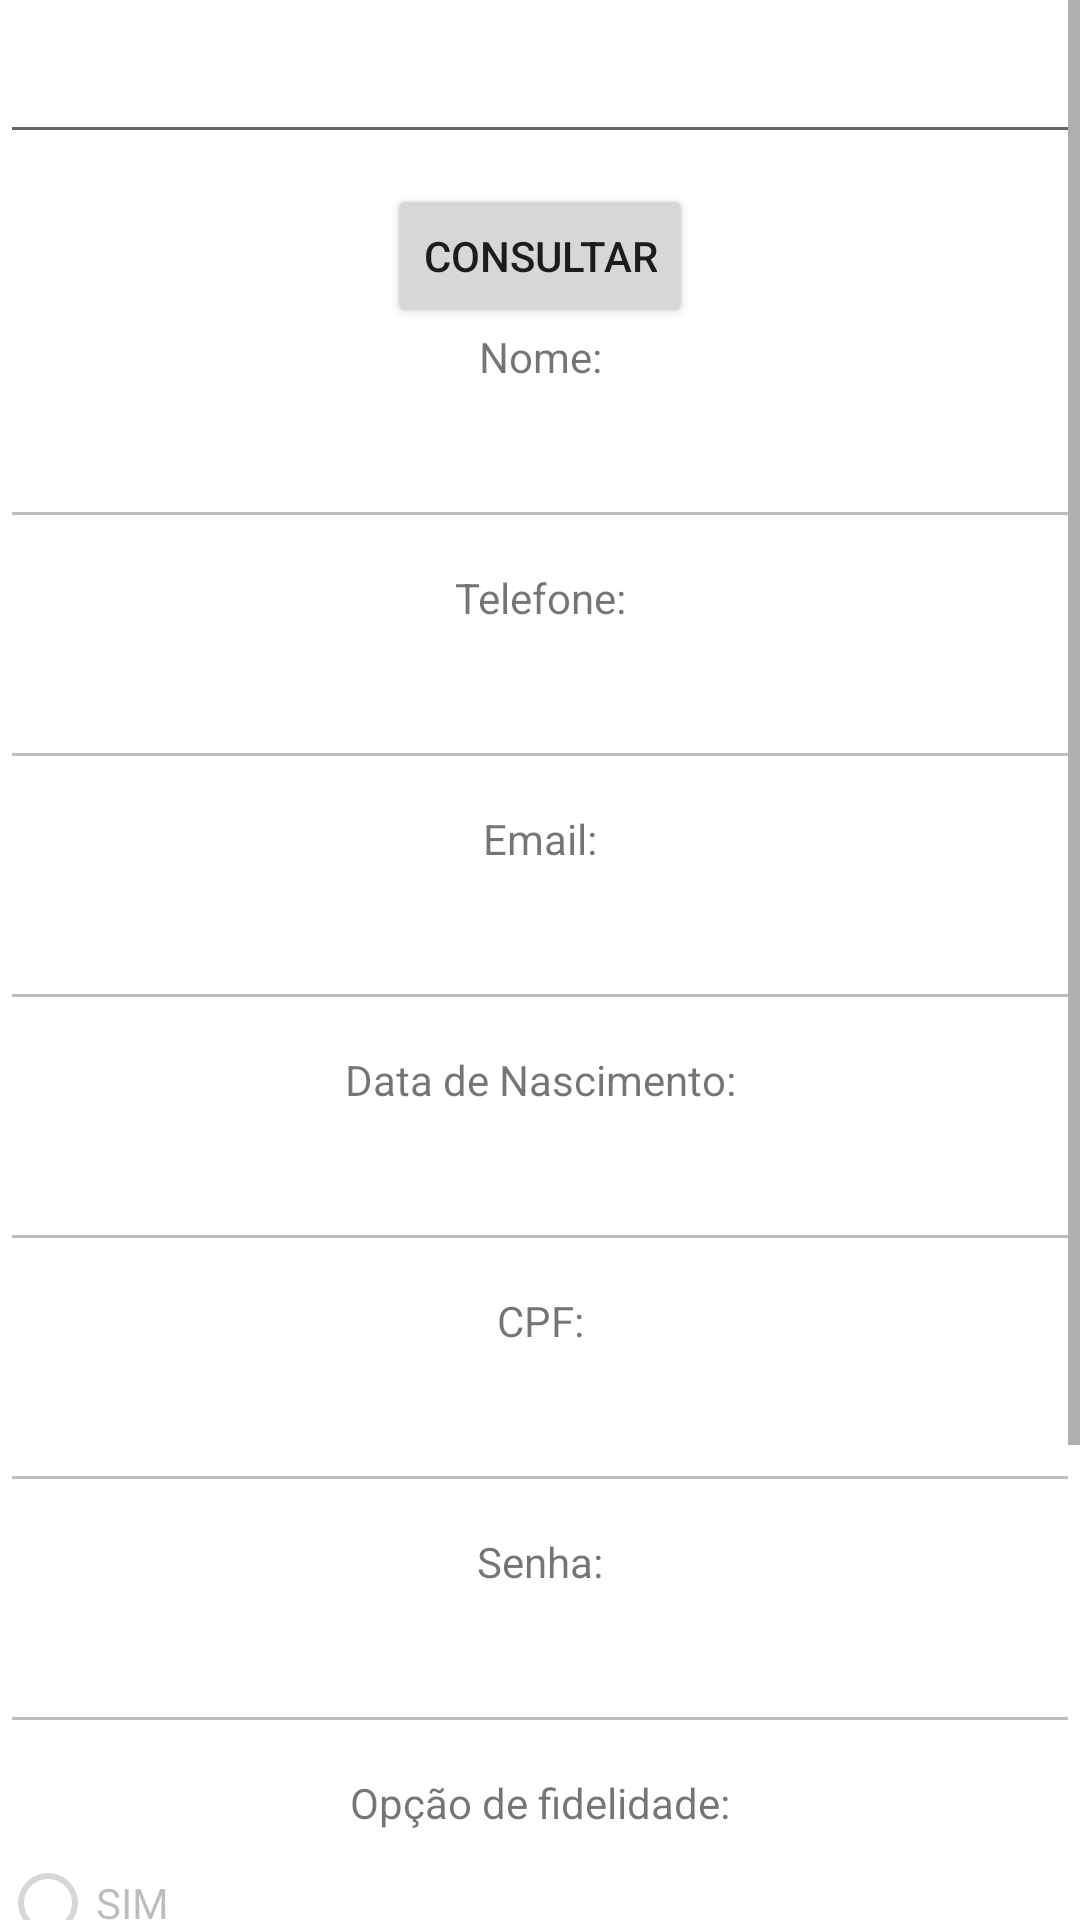

Reconstruct the res/layout file that produces this screen, plus the resources it refers to.
<!-- AndroidManifest.xml: application theme Theme.BuscadorDeHotéis -->
<!-- res/layout/activity_alterar_cadastro.xml -->
<?xml version="1.0" encoding="utf-8"?>
<androidx.constraintlayout.widget.ConstraintLayout xmlns:android="http://schemas.android.com/apk/res/android"
    xmlns:app="http://schemas.android.com/apk/res-auto"
    xmlns:tools="http://schemas.android.com/tools"
    android:layout_width="match_parent"
    android:layout_height="match_parent"
    tools:context=".view.TelaAlterarCadastro">

        <ScrollView xmlns:android="http://schemas.android.com/apk/res/android"
            android:id="@+id/sv_hotel"
            android:layout_width="match_parent"
            android:layout_height="match_parent" >

                <LinearLayout
                    android:layout_width="match_parent"
                    android:layout_height="match_parent"
                    android:orientation="vertical">

                        <EditText
                            android:id="@+id/ed_cpf_consulta_alterar_cadastro"
                            android:layout_width="match_parent"
                            android:layout_height="wrap_content"
                            android:layout_marginTop="10dp"
                            android:layout_marginBottom="10dp"
                            android:text=""
                            />

                        <Button
                            android:id="@+id/bt_consultar_alterar_cadastro"
                            android:layout_width="wrap_content"
                            android:layout_height="wrap_content"
                            android:layout_gravity="center"
                            android:text="Consultar"
                            />

                        <TextView
                        android:id="@+id/tv_nome_alterar_cadastro"
                        android:layout_width="match_parent"
                        android:layout_height="wrap_content"
                        android:text="Nome:"
                        android:gravity="center"
                        />

                        <EditText
                            android:id="@+id/ed_nome_alterar_cadastro"
                            android:layout_width="match_parent"
                            android:layout_height="wrap_content"
                            android:layout_marginTop="10dp"
                            android:layout_marginBottom="10dp"
                            android:text=""
                            android:enabled="false"
                            />

                        <TextView
                            android:id="@+id/tv_telefone_alterar_cadastro"
                            android:layout_width="match_parent"
                            android:layout_height="wrap_content"
                            android:text="Telefone:"
                            android:gravity="center"
                            />

                        <EditText
                            android:id="@+id/ed_telefone_alterar_cadastro"
                            android:layout_width="match_parent"
                            android:layout_height="wrap_content"
                            android:layout_marginTop="10dp"
                            android:layout_marginBottom="10dp"
                            android:text=""
                            android:enabled="false"
                            />

                        <TextView
                            android:id="@+id/tv_email_alterar_cadastro"
                            android:layout_width="match_parent"
                            android:layout_height="wrap_content"
                            android:text="Email:"
                            android:gravity="center"
                            />

                        <EditText
                            android:id="@+id/ed_email_alterar_cadastro"
                            android:layout_width="match_parent"
                            android:layout_height="wrap_content"
                            android:layout_marginTop="10dp"
                            android:layout_marginBottom="10dp"
                            android:text=""
                            android:enabled="false"
                            />

                        <TextView
                            android:id="@+id/tv_data_alterar_nascimento"
                            android:layout_width="match_parent"
                            android:layout_height="wrap_content"
                            android:text="Data de Nascimento:"
                            android:gravity="center"
                            />

                        <EditText
                            android:id="@+id/ed_nascimento_alterar_cadastro"
                            android:layout_width="match_parent"
                            android:layout_height="wrap_content"
                            android:layout_marginTop="10dp"
                            android:layout_marginBottom="10dp"
                            android:text=""
                            android:enabled="false"
                            />

                        <TextView
                            android:id="@+id/tv_cpf_alterar_cadastro"
                            android:layout_width="match_parent"
                            android:layout_height="wrap_content"
                            android:text="CPF:"
                            android:gravity="center"
                            />

                        <EditText
                            android:id="@+id/ed_cpf_alterar_cadastro"
                            android:layout_width="match_parent"
                            android:layout_height="wrap_content"
                            android:layout_marginTop="10dp"
                            android:layout_marginBottom="10dp"
                            android:text=""
                            android:enabled="false"
                            />

                        <TextView
                            android:id="@+id/tv_senha_alterar_cadastro"
                            android:layout_width="match_parent"
                            android:layout_height="wrap_content"
                            android:text="Senha:"
                            android:gravity="center"
                            />

                        <EditText
                            android:id="@+id/ed_senha_alterar_cadastro"
                            android:layout_width="match_parent"
                            android:layout_height="wrap_content"
                            android:layout_marginTop="10dp"
                            android:layout_marginBottom="10dp"
                            android:text=""
                            android:enabled="false"
                            />

                        <TextView
                            android:id="@+id/tv_fidelidade_alterar_cadastro"
                            android:layout_width="match_parent"
                            android:layout_height="wrap_content"
                            android:text="Opção de fidelidade:"
                            android:gravity="center"
                            />

                        <RadioGroup
                            android:id="@+id/op_fidelidade_alterar_cadastro"
                            android:layout_width="wrap_content"
                            android:layout_height="wrap_content"
                            app:layout_constraintStart_toStartOf="parent"
                            app:layout_constraintEnd_toEndOf="parent" >

                                <RadioButton
                                    android:id="@+id/rb_sim_alterar_cadastro"
                                    android:layout_width="wrap_content"
                                    android:layout_height="wrap_content"
                                    android:enabled="false"
                                    android:text="SIM" />

                                <RadioButton
                                    android:id="@+id/rb_nao_alterar_cadastro"
                                    android:layout_width="wrap_content"
                                    android:layout_height="wrap_content"
                                    android:enabled="false"
                                    android:text="NÃO" />

                        </RadioGroup>

                        <CheckBox
                            android:id="@+id/cb_excluir_alterar_cadastro"
                            android:layout_width="match_parent"
                            android:layout_height="wrap_content"
                            android:enabled="false"
                            android:text="Ecluir conta"/>

                        <Button
                            android:id="@+id/bt_salvar_alterar_cadastro"
                            android:layout_width="wrap_content"
                            android:layout_height="wrap_content"
                            android:layout_gravity="center"
                            android:visibility="gone"
                            android:text="Salvar"
                            />

                        <Button
                            android:id="@+id/bt_atualizar_alterar_cadastro"
                            android:layout_width="wrap_content"
                            android:layout_height="wrap_content"
                            android:layout_gravity="center"
                            android:text="Atualizar"
                            />

                        <Button
                            android:id="@+id/bt_voltar_alterar_cadastro"
                            android:layout_width="wrap_content"
                            android:layout_height="wrap_content"
                            android:layout_gravity="center"
                            android:text="voltar"
                            />

                        </LinearLayout>
        </ScrollView>




</androidx.constraintlayout.widget.ConstraintLayout>
<!-- resources referenced by this layout -->
<resources>
  <style name="Theme.BuscadorDeHotéis" parent="Theme.MaterialComponents.DayNight.DarkActionBar">
          
          <item name="colorPrimary">@color/purple_500</item>
          <item name="colorPrimaryVariant">@color/purple_700</item>
          <item name="colorOnPrimary">@color/white</item>
          
          <item name="colorSecondary">@color/teal_200</item>
          <item name="colorSecondaryVariant">@color/teal_700</item>
          <item name="colorOnSecondary">@color/black</item>
          
          <item name="android:statusBarColor" tools:targetApi="l">?attr/colorPrimaryVariant</item>
          
      </style>
  <!-- not gathered from this repository: default colours our renderer supplied (Android Studio template values) -->
  <color name="purple_500">#FF6200EE</color>
  <color name="purple_700">#FF3700B3</color>
  <color name="teal_200">#FF03DAC5</color>
  <color name="teal_700">#FF018786</color>
  <color name="black">#FF000000</color>
  <color name="white">#FFFFFFFF</color>
</resources>
